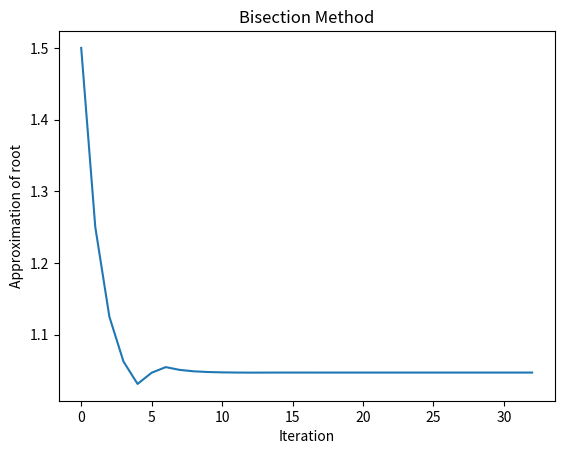

Recreate this plot in Python.
import matplotlib.pyplot as plt


def bisection(f, a, b, tol=1e-9, maxiter=100):
    """
    Use the bisection method to find a root of the function f within the
    given tolerance.

    Parameters
    ----------
    f : function
        The function whose root we are trying to find.
    a : float
        The lower bound of the interval in which we are searching for a root.
    b : float
        The upper bound of the interval in which we are searching for a root.
    tol : float, optional
        The tolerance for the error in the approximation of the root.
        The default value is 1e-9.
    maxiter : int, optional
        The maximum number of iterations to perform. The default value is 100.

    Returns
    -------
    float
        An approximation of the root of the function f.
    int
        The number of iterations performed.

    Raises
    ------
    ValueError
        If the initial interval is invalid (i.e., f(a) and f(b) have the same sign).
    """
    if f(a) * f(b) >= 0:
        raise ValueError("The initial interval is invalid.")

    x = (a + b) / 2
    num_iter = 0
    values = []
    while abs(f(x)) > tol and num_iter < maxiter:
        if f(a) * f(x) < 0:
            b = x
        else:
            a = x
        x = (a + b) / 2
        num_iter += 1
        values.append(x)

    return x, num_iter, values


# Example usage

def f(x):
    return 5*x**2 + 11*x - 17


root, num_iter, values = bisection(f, 0, 2)
print(f"Root: {root}")
print(f"Number of iterations: {num_iter}")

# Plot the results
plt.plot(values)
plt.xlabel("Iteration")
plt.ylabel("Approximation of root")
plt.title('Bisection Method')
plt.show()

